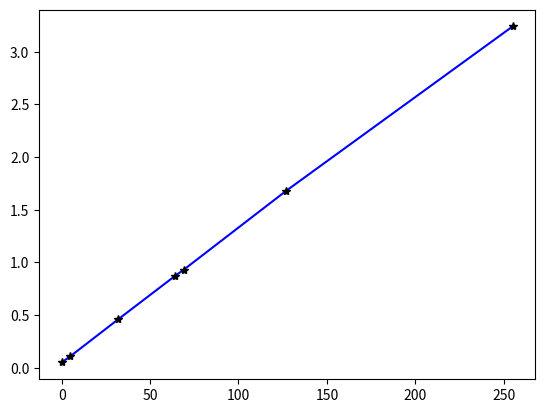

The matplotlib source for this figure:
import matplotlib.pyplot as plt

x = [0, 5, 32, 64, 69, 127, 255] # numero
y = [0.05, 0.11, 0.46, 0.87, 0.93, 1.68, 3.24] # напряжение

plt.plot(x, y, 'b')
plt.plot(x, y, '*k')

plt.show()